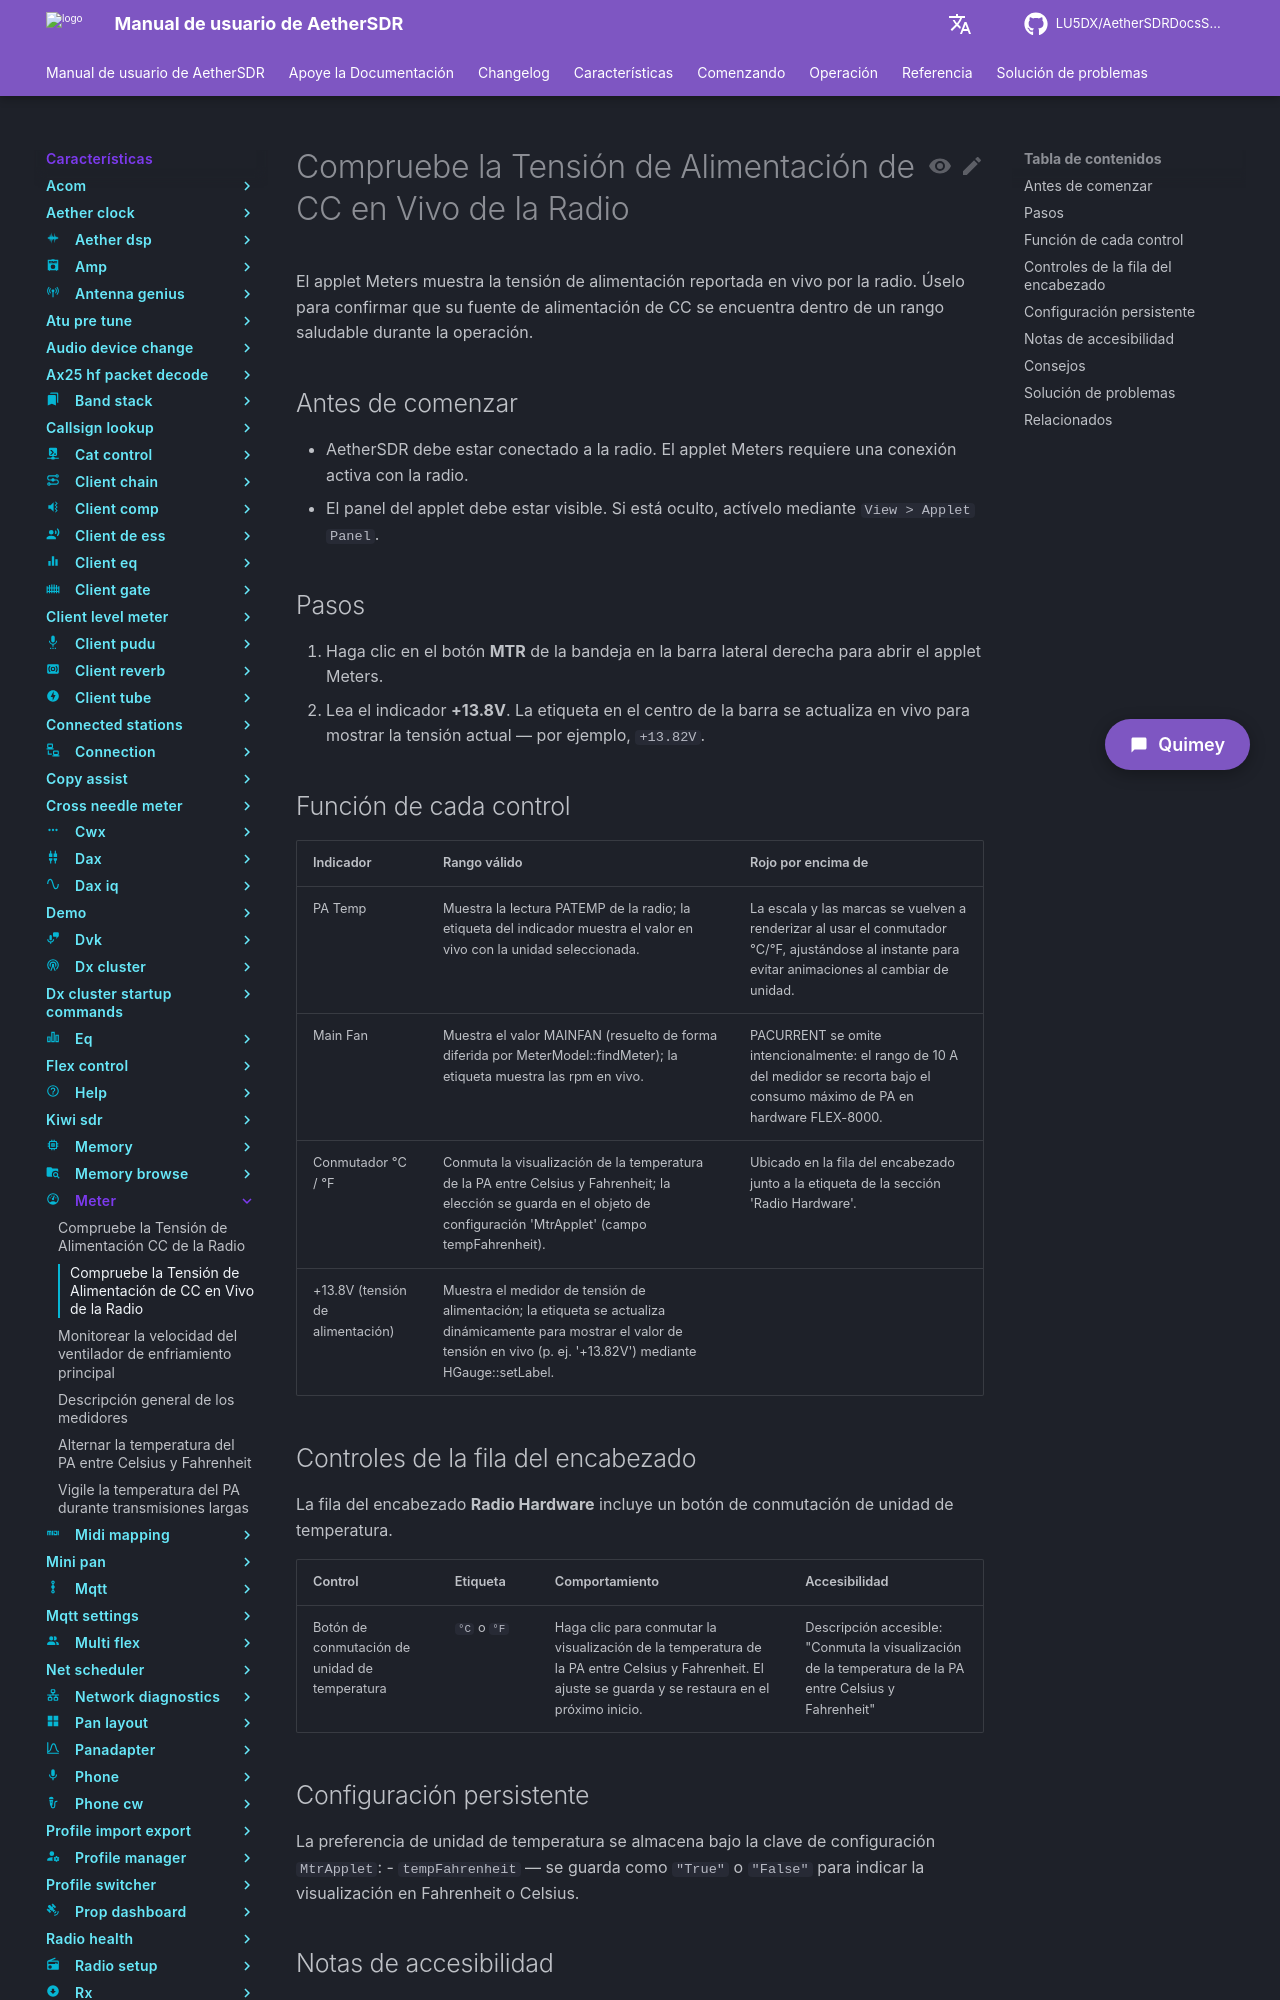

repository: LU5DX/AetherSDRDocsSpanish · page: 26.8.4/features/meter/check-the-radio-s-live-dc-supply-voltage/index.html · generator: mkdocs

# Compruebe la Tensión de Alimentación de CC en Vivo de la Radio

El applet Meters muestra la tensión de alimentación reportada en vivo por la radio. Úselo para confirmar que su fuente de alimentación de CC se encuentra dentro de un rango saludable durante la operación.

## Antes de comenzar

- AetherSDR debe estar conectado a la radio. El applet Meters requiere una conexión activa con la radio.
- El panel del applet debe estar visible. Si está oculto, actívelo mediante `View > Applet Panel`.

## Pasos

1. Haga clic en el botón **MTR** de la bandeja en la barra lateral derecha para abrir el applet Meters.
2. Lea el indicador **+13.8V**. La etiqueta en el centro de la barra se actualiza en vivo para mostrar la tensión actual — por ejemplo, `+13.82V`.

## Función de cada control

| Indicador                | Rango válido                                                                                                                                     | Rojo por encima de                                                                                                          |
|--------------------------|--------------------------------------------------------------------------------------------------------------------------------------------------|-----------------------------------------------------------------------------------------------------------------------------|
| PA Temp                  | Muestra la lectura PATEMP de la radio; la etiqueta del indicador muestra el valor en vivo con la unidad seleccionada.                            | La escala y las marcas se vuelven a renderizar al usar el conmutador °C/°F, ajustándose al instante para evitar animaciones al cambiar de unidad. |
| Main Fan                 | Muestra el valor MAINFAN (resuelto de forma diferida por MeterModel::findMeter); la etiqueta muestra las rpm en vivo.                            | PACURRENT se omite intencionalmente: el rango de 10 A del medidor se recorta bajo el consumo máximo de PA en hardware FLEX-8000.        |
| Conmutador °C / °F       | Conmuta la visualización de la temperatura de la PA entre Celsius y Fahrenheit; la elección se guarda en el objeto de configuración 'MtrApplet' (campo tempFahrenheit). | Ubicado en la fila del encabezado junto a la etiqueta de la sección 'Radio Hardware'.                                        |
| +13.8V (tensión de alimentación) | Muestra el medidor de tensión de alimentación; la etiqueta se actualiza dinámicamente para mostrar el valor de tensión en vivo (p. ej. '+13.82V') mediante HGauge::setLabel. |                                                                                                                             |

## Controles de la fila del encabezado

La fila del encabezado **Radio Hardware** incluye un botón de conmutación de unidad de temperatura.

| Control | Etiqueta | Comportamiento | Accesibilidad |
|---------|----------|----------------|---------------|
| Botón de conmutación de unidad de temperatura | `°C` o `°F` | Haga clic para conmutar la visualización de la temperatura de la PA entre Celsius y Fahrenheit. El ajuste se guarda y se restaura en el próximo inicio. | Descripción accesible: "Conmuta la visualización de la temperatura de la PA entre Celsius y Fahrenheit" |
